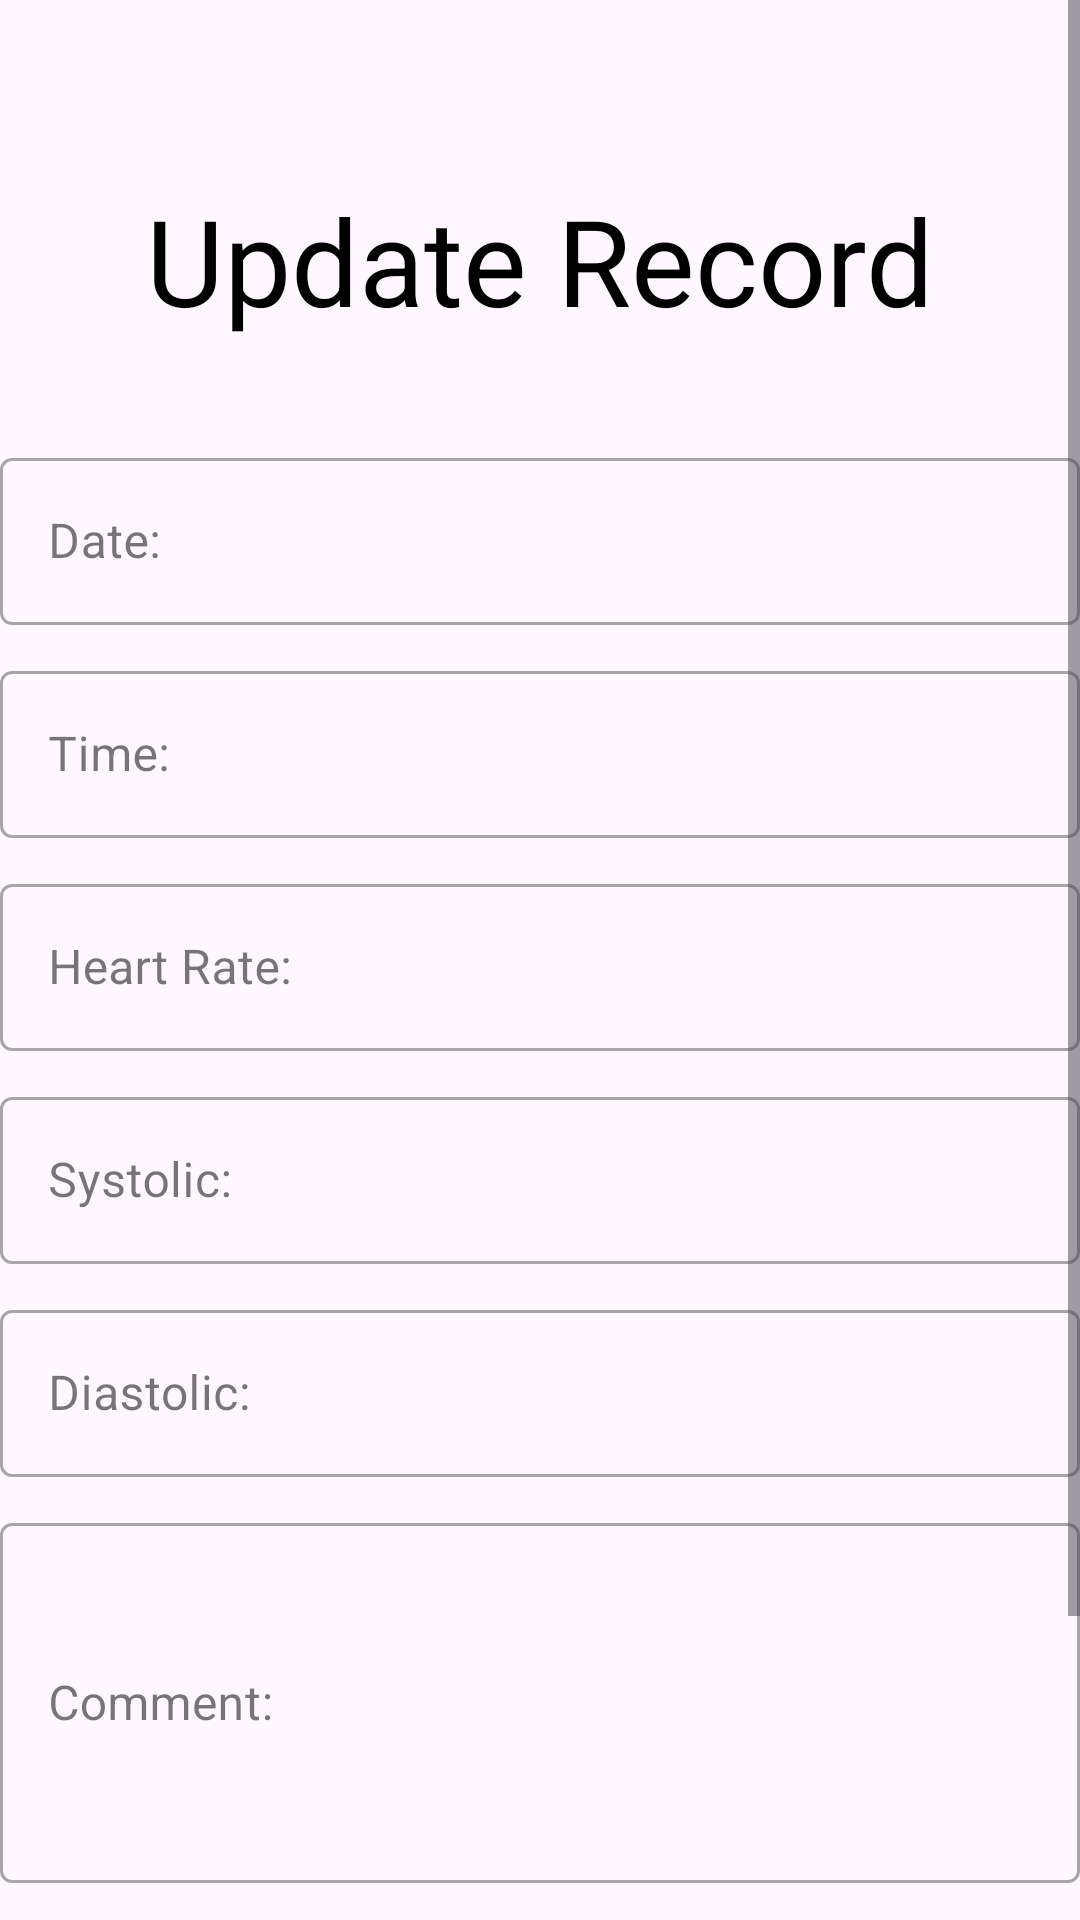

The Android layout XML behind this screen, and the referenced resources:
<!-- AndroidManifest.xml: application theme Theme.HeartPulseSynch -->
<!-- res/layout/activity_update.xml -->
<?xml version="1.0" encoding="utf-8"?>
<LinearLayout xmlns:android="http://schemas.android.com/apk/res/android"
    xmlns:tools="http://schemas.android.com/tools"
    android:layout_width="match_parent"
    android:layout_height="match_parent"
    xmlns:app="http://schemas.android.com/apk/res-auto"
    android:layout_marginBottom="0dp"
    android:layout_marginRight="20dp"
    android:layout_marginLeft="20dp"
    android:orientation="vertical"
    tools:context=".DataEntry"
    android:gravity="center"

    >
    <ScrollView
        android:layout_width="match_parent"
        android:layout_height="match_parent"
        android:id="@+id/scrollbar">


        <LinearLayout
            android:layout_width="match_parent"
            android:layout_height="match_parent"
            android:orientation="vertical"
            android:gravity="center"
            android:layout_marginTop="60dp">

            <TextView
                android:layout_width="wrap_content"
                android:layout_height="wrap_content"
                android:text="Update Record"
                android:textColor="@color/black"
                android:textSize="40sp">
            </TextView>

            <com.google.android.material.textfield.TextInputLayout
                android:id="@+id/DateLayout"
                style="@style/Widget.MaterialComponents.TextInputLayout.OutlinedBox"
                android:layout_width="match_parent"
                android:layout_height="wrap_content"
                android:layout_marginTop="34dp"
                android:hint="Date:">

                
                <com.google.android.material.textfield.TextInputEditText
                    android:id="@+id/UdateValue"
                    android:inputType="date"
                    android:layout_width="match_parent"
                    android:layout_height="wrap_content">
                </com.google.android.material.textfield.TextInputEditText>
            </com.google.android.material.textfield.TextInputLayout>

            <com.google.android.material.textfield.TextInputLayout
                android:id="@+id/TimeLayout"
                style="@style/Widget.MaterialComponents.TextInputLayout.OutlinedBox"
                android:layout_width="match_parent"
                android:layout_height="wrap_content"
                android:layout_marginTop="10dp"
                android:hint="Time:">

                
                <com.google.android.material.textfield.TextInputEditText
                    android:id="@+id/UtimeValue"
                    android:inputType="time"
                    android:layout_width="match_parent"
                    android:layout_height="wrap_content" />
            </com.google.android.material.textfield.TextInputLayout>

            <com.google.android.material.textfield.TextInputLayout
                android:id="@+id/HeartrateLayout"
                style="@style/Widget.MaterialComponents.TextInputLayout.OutlinedBox"
                android:layout_width="match_parent"
                android:layout_height="wrap_content"
                android:layout_marginTop="10dp"
                android:hint="Heart Rate:">

                
                <com.google.android.material.textfield.TextInputEditText
                    android:id="@+id/UheartRateValue"
                    android:inputType="number"
                    android:layout_width="match_parent"
                    android:layout_height="wrap_content" />
            </com.google.android.material.textfield.TextInputLayout>

            <com.google.android.material.textfield.TextInputLayout
                android:id="@+id/SystolicLayout"
                style="@style/Widget.MaterialComponents.TextInputLayout.OutlinedBox"
                android:layout_width="match_parent"
                android:layout_height="wrap_content"
                android:layout_marginTop="10dp"
                android:hint="Systolic:">

                
                <com.google.android.material.textfield.TextInputEditText
                    android:id="@+id/UsystolicValue"
                    android:inputType="number"
                    android:layout_width="match_parent"
                    android:layout_height="wrap_content" />
            </com.google.android.material.textfield.TextInputLayout>

            <com.google.android.material.textfield.TextInputLayout
                android:id="@+id/DiastolicLayout"
                style="@style/Widget.MaterialComponents.TextInputLayout.OutlinedBox"
                android:layout_width="match_parent"
                android:layout_height="wrap_content"
                android:layout_marginTop="10dp"
                android:hint="Diastolic:">

                
                <com.google.android.material.textfield.TextInputEditText
                    android:id="@+id/UdiastolicValue"
                    android:inputType="number"
                    android:layout_width="match_parent"
                    android:layout_height="wrap_content" />
            </com.google.android.material.textfield.TextInputLayout>

            <RelativeLayout
                android:layout_width="wrap_content"
                android:layout_height="wrap_content"
                android:gravity="center">

                <com.google.android.material.textfield.TextInputLayout
                    android:id="@+id/CommentLayout"
                    style="@style/Widget.MaterialComponents.TextInputLayout.OutlinedBox"
                    android:layout_width="match_parent"
                    android:layout_height="wrap_content"
                    android:layout_marginTop="10dp"
                    android:hint="Comment:">

                    
                    <com.google.android.material.textfield.TextInputEditText
                        android:id="@+id/UcommentValue"
                        android:layout_width="match_parent"
                        android:layout_height="120sp" />
                </com.google.android.material.textfield.TextInputLayout>


            </RelativeLayout>

            <android.widget.Button
                android:id="@+id/UpdateButtonId"
                android:layout_width="250dp"
                android:layout_height="wrap_content"
                android:layout_alignParentBottom="true"
                android:layout_centerHorizontal="true"
                android:layout_marginTop="20dp"
                android:layout_marginBottom="60dp"
                android:background="@drawable/button_design"
                android:backgroundTint="@null"
                android:paddingLeft="20dp"
                android:paddingTop="15dp"
                android:paddingRight="20dp"
                android:paddingBottom="15dp"
                android:text="Save"
                android:textAllCaps="false"
                android:textColor="@drawable/button_text_color"
                android:textSize="17sp" />

        </LinearLayout>
    </ScrollView>
</LinearLayout>
<!-- resources referenced by this layout -->
<resources>
  <!-- drawable button_design (drawable) -->
  <?xml version="1.0" encoding="utf-8"?>
  <selector xmlns:android="http://schemas.android.com/apk/res/android">
  
      <item android:state_pressed="true" >
          <shape android:shape="rectangle"  >
  
              <corners android:radius="50dp" />
  
              <stroke android:width="3dp"
                  android:color="@color/material_dynamic_primary50" />
  
  
              <gradient android:angle="-90"
                  android:startColor="#000000"
                  android:endColor="#000000"  />
          </shape>
      </item>
  
      <item >
          <shape android:shape="rectangle"
  
              >
  
              <corners android:radius="50dp" />
  
              <stroke android:width="3dp"
                  android:color="@color/black" />
  
              <gradient android:angle="-90"
                  android:startColor="#00000000"
                  android:endColor="#00000000"  />
          </shape>
      </item>
  
  </selector>
  <!-- drawable button_text_color (drawable) -->
  <?xml version="1.0" encoding="utf-8"?>
  <selector
      xmlns:android="http://schemas.android.com/apk/res/android">
      <item
          android:state_pressed="true"
          android:color="#FFFFFF" />
      <item
          android:color="#000000" />
  </selector>
  <style name="Theme.HeartPulseSynch" parent="Base.Theme.HeartPulseSynch" />
  <style name="Base.Theme.HeartPulseSynch" parent="Theme.Material3.DayNight.NoActionBar">
          
          
      </style>
  <!-- not gathered from this repository: default colours our renderer supplied (Android Studio template values) -->
  <color name="black">#FF000000</color>
</resources>
